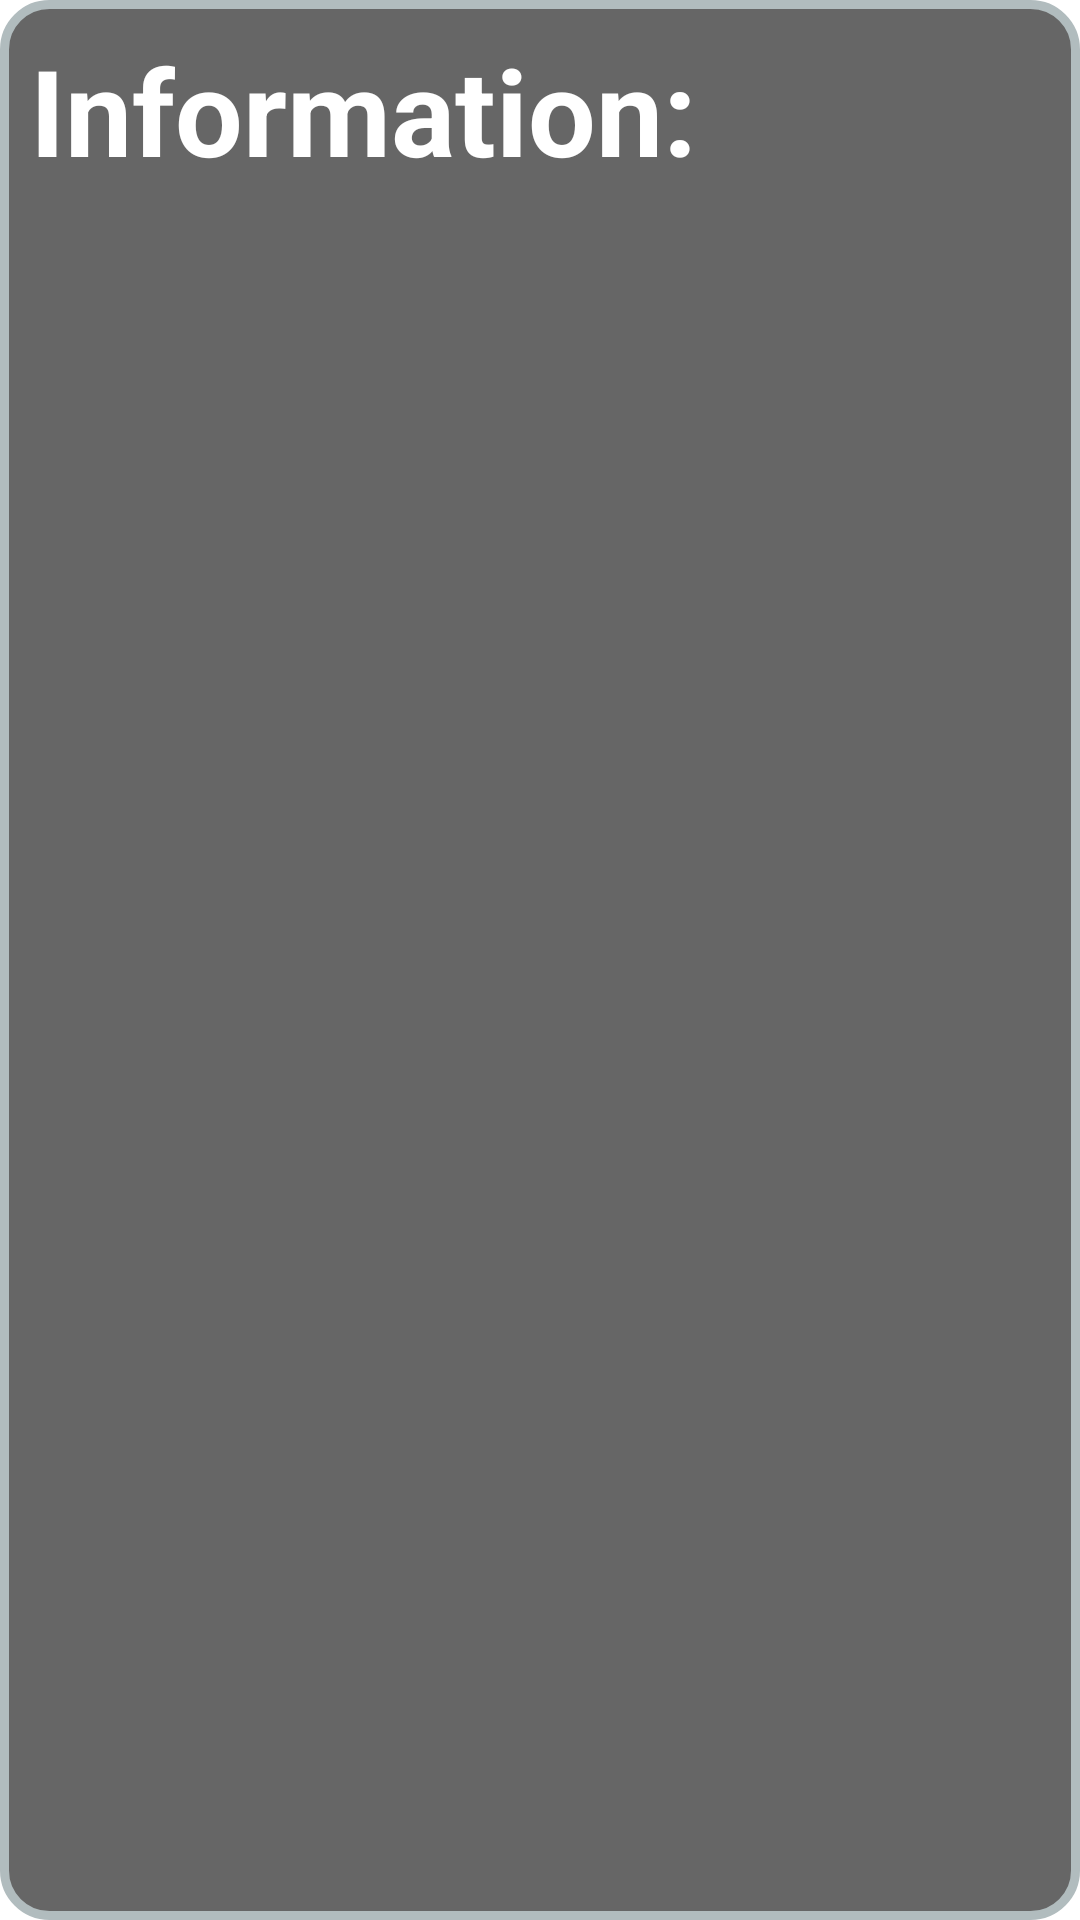

Produce the Android XML layout that renders to this screen, including the resource entries it uses.
<!-- AndroidManifest.xml: application theme Theme.HueFlix -->
<!-- res/layout/popup.xml -->
<?xml version="1.0" encoding="utf-8"?>
<RelativeLayout xmlns:android="http://schemas.android.com/apk/res/android"
    xmlns:tools="http://schemas.android.com/tools"
    android:layout_width="350dp"
    android:layout_height="450dp"
    android:layout_gravity="center"
    tools:context=".MovieActivity"
    android:background="@drawable/layout_bg">

    <TextView
        android:id="@+id/textInfo"
        android:layout_width="wrap_content"
        android:layout_height="wrap_content"
        android:layout_marginStart="10dp"
        android:layout_marginTop="10dp"
        android:layout_marginLeft="15dp"
        android:text="Information:"
        android:textSize="40sp"
        android:textStyle="bold"
        android:textColor="#FFFFFF"/>

    <androidx.recyclerview.widget.RecyclerView
        android:id="@+id/recyclerview"
        android:layout_width="match_parent"
        android:layout_height="380dp"
        android:layout_below="@+id/textInfo"
        android:layout_marginBottom="10dp"
        tools:listitem="@layout/card" />
    </RelativeLayout>
<!-- res/layout/card.xml (included above) -->
<?xml version="1.0" encoding="utf-8"?>
<androidx.cardview.widget.CardView
    xmlns:android="http://schemas.android.com/apk/res/android"
    xmlns:app="http://schemas.android.com/apk/res-auto"
    android:layout_width="match_parent"
    android:layout_height="50dp"
    android:layout_margin="10dp"
    app:cardElevation="6dp"
    app:cardCornerRadius="10dp"
    android:id="@+id/cardView">

    <LinearLayout
        android:layout_width="match_parent"
        android:layout_height="wrap_content"
        android:orientation="horizontal"
        android:padding="5dp">

        <TextView
            android:id="@+id/textEmotion"
            android:layout_width="wrap_content"
            android:layout_height="wrap_content"
            android:layout_marginStart="10dp"
            android:layout_marginLeft="15dp"
            android:textSize="20sp"
            android:textStyle="bold"
            android:textColor="#FFFFFF"/>

        <TextView
            android:id="@+id/textPercentage"
            android:layout_width="wrap_content"
            android:layout_height="wrap_content"
            android:layout_marginStart="10dp"
            android:layout_marginLeft="15dp"
            android:textSize="20sp"
            android:textStyle="bold"
            android:textColor="#FFFFFF"/>

    </LinearLayout>

</androidx.cardview.widget.CardView>
<!-- resources referenced by this layout -->
<resources>
  <!-- drawable layout_bg (drawable) -->
  <?xml version="1.0" encoding="UTF-8"?>
  <shape xmlns:android="http://schemas.android.com/apk/res/android">
      <solid android:color="#666666"/>
      <stroke android:width="3dp" android:color="#B1BCBE" />
      <corners android:radius="15dp"/>
      <padding android:left="0dp" android:top="0dp" android:right="0dp" android:bottom="0dp" />
  </shape>
  <style name="Theme.HueFlix" parent="Theme.MaterialComponents.DayNight.DarkActionBar">
          
          <item name="colorPrimary">@color/purple_500</item>
          <item name="colorPrimaryVariant">@color/purple_700</item>
          <item name="colorOnPrimary">@color/white</item>
          
          <item name="colorSecondary">@color/teal_200</item>
          <item name="colorSecondaryVariant">@color/teal_700</item>
          <item name="colorOnSecondary">@color/black</item>
          
          <item name="android:statusBarColor">?attr/colorPrimaryVariant</item>
          
      </style>
  <!-- not gathered from this repository: default colours our renderer supplied (Android Studio template values) -->
  <color name="purple_500">#FF6200EE</color>
  <color name="purple_700">#FF3700B3</color>
  <color name="teal_200">#FF03DAC5</color>
  <color name="teal_700">#FF018786</color>
  <color name="black">#FF000000</color>
  <color name="white">#FFFFFFFF</color>
</resources>
